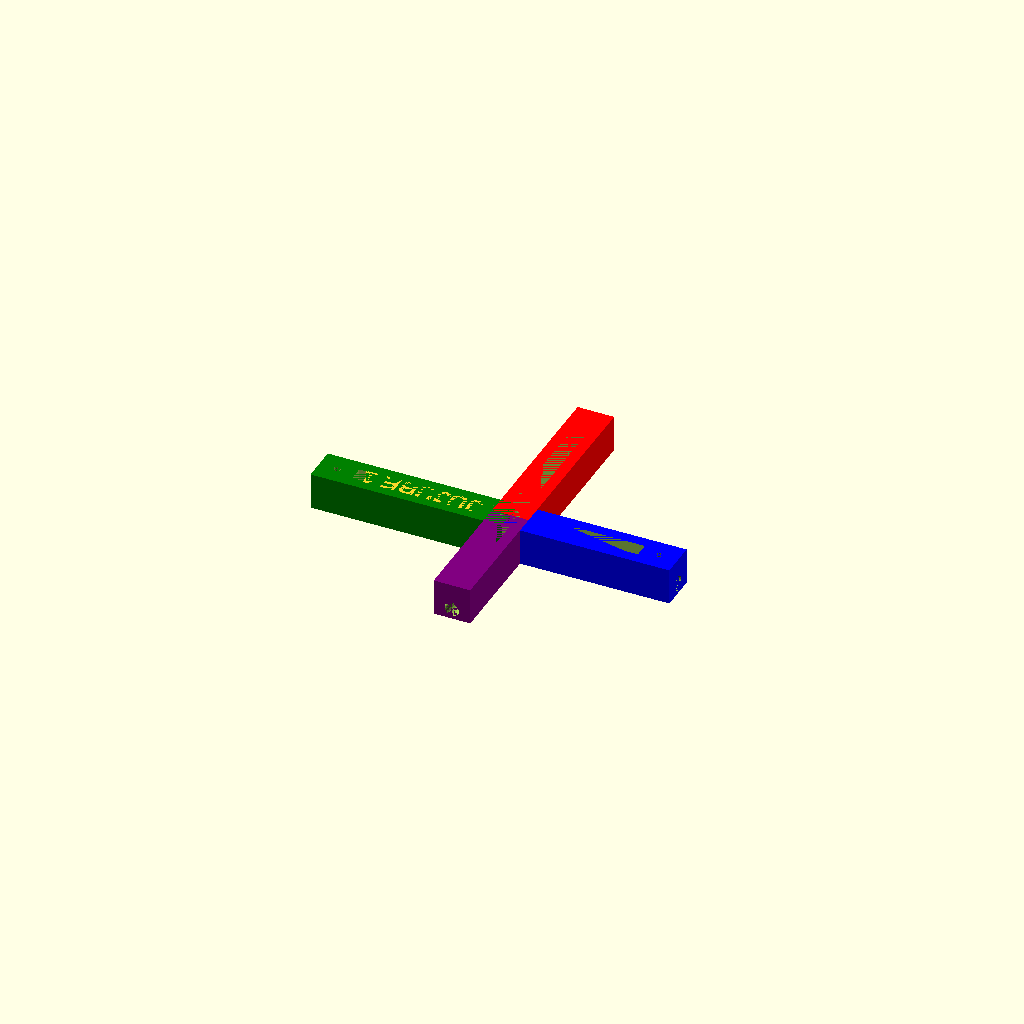
Cell 1 — every parameter at its default value.
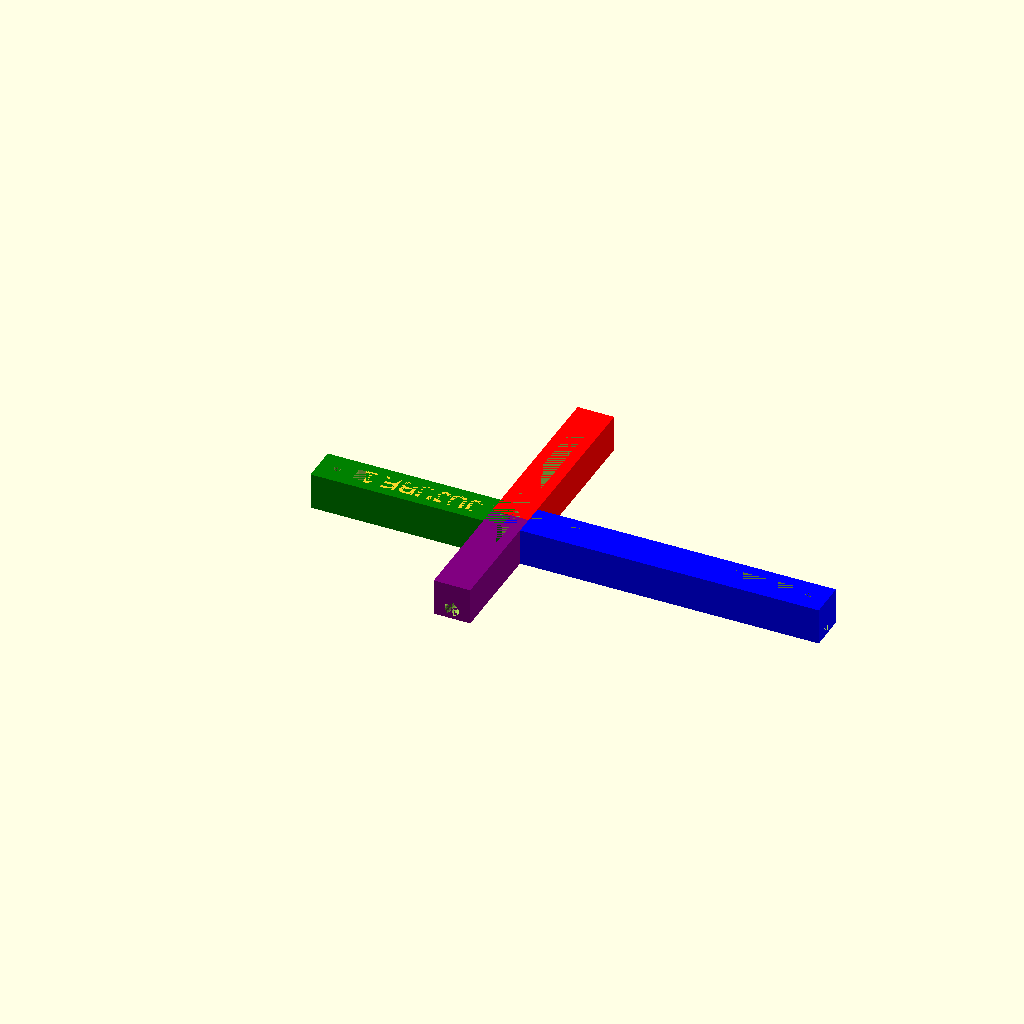
Cell 2 — dx1 set to 81.5882, the other parameters unchanged.
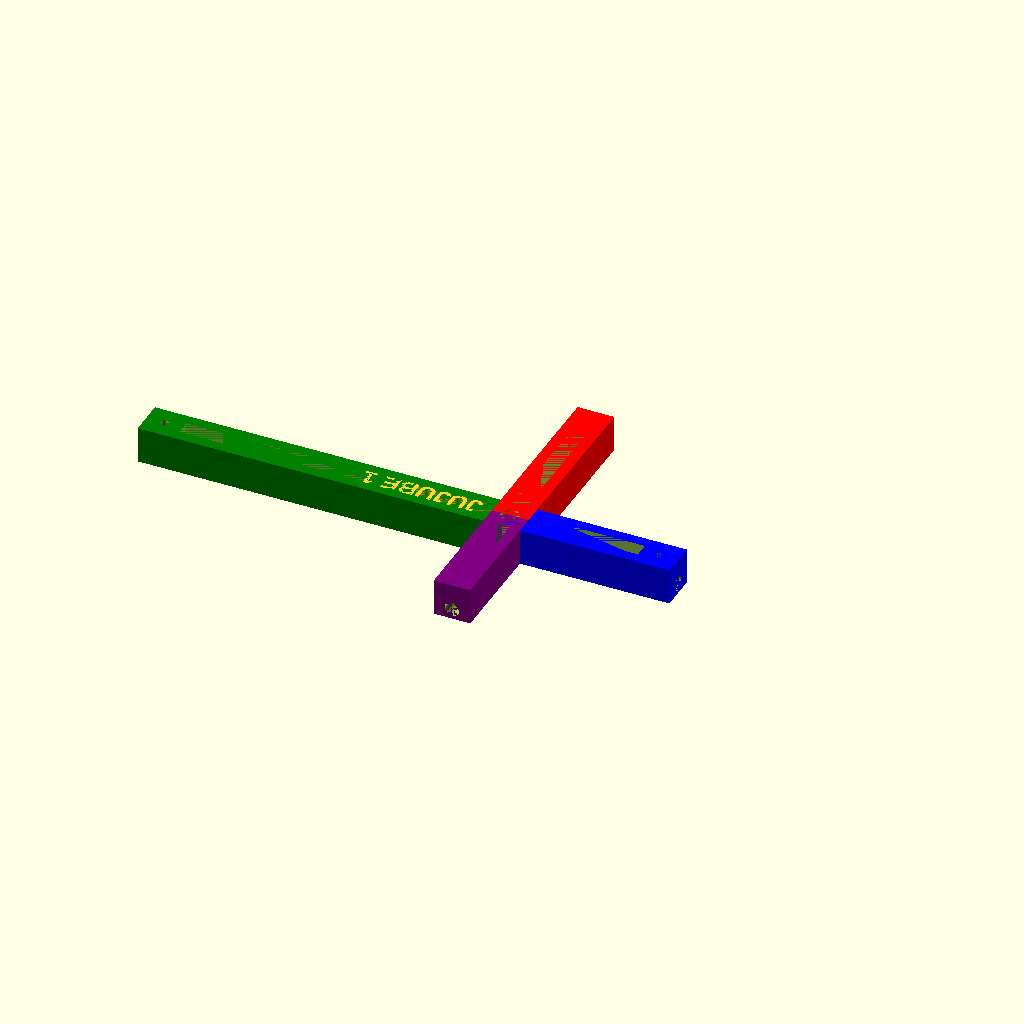
Cell 3 — dx2 set to 94.4118, the other parameters unchanged.
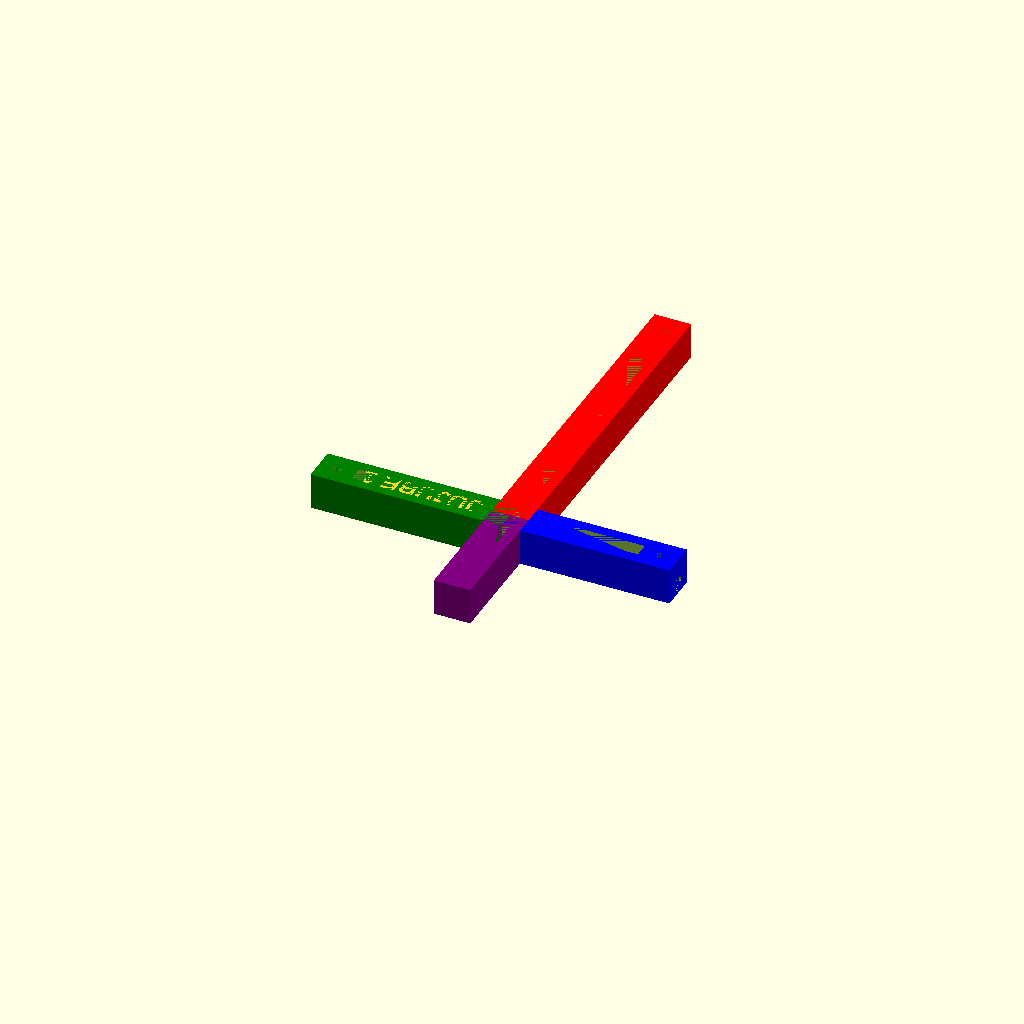
Cell 4 — dy1 set to 88.6342, the other parameters unchanged.
One fixed orthographic camera (rotation 55°, 0°, 25°; colour scheme Cornfield) for every cell.
Source of the model, 3D_Models/DRFs_without_posts/JUJUBE/JUJUBE_1_without_post.scad:
//This is rigid body contains coordinates [-47.206 0.000], [0.345 44.316], [40.794 0.000], [-0.223 -28.594]

//body of DRF parameters
dx = 88; //total cross length
dx1 = 40.7941; // +x direction (in blue)
dx2 = 47.2059; //-x direction (in green)
dy = 72.912; //total cross length
dy1 = 44.3171; // +y direction (in red)
dy2 = 28.5949; //-y direction (in purple)
axy = 89.5536; //angle between cross lengths

//insert file location of the mounting post

//clearance holes parameters
oh = 10; //central clearance hole depth
or = 2.5; //central clearance hole radius
xh = dx+10; //x-body clearance hole 1 depth
xr = 2; //x-body clearance hole 1 radius
yh = dy+10; //x-body clearance hole 2 depth
yr = xr; //x-body clearance hole 2 radius
g = 2.85; //z-translation of x-body clearance holes

//holes for posts
ph = 5; //post hole depth
pr = 1; //post hole radius

//DRF polygon points
dx1_points_o =[[(dx1+5),5],[(dx1+5),-5],[0,-5],[0,5]];
dx2_points_o =[[-(dx2+5),5],[-(dx2+5),-5],[0,-5],[0,5]];
dy1_points_o =[[(dy1+5),5],[(dy1+5), -5],[0,-5],[0,5]];
dy2_points_o =[[(dy2+5),5],[(dy2+5), -5],[0,-5],[0,5]];
dx1_points_i =[[(dx1-5),2],[(dx1-5),-2], [(5),-2], [(5), 2]];
dx2_points_i =[[-(dx2-5),2],[-(dx2-5),-2], [-(5),-2], [-(5), 2]];
dy1_points_i =[[(dy1-5),2], [(dy1-5),-2], [5,-2], [5,2]];
dy2_points_i =[[(dy2-5),2], [(dy2-5),-2], [5,-2], [5,2]];

difference(){
    //DRF without clearance holes
    union(){
        difference(){
            color("blue")
            linear_extrude (10)
            polygon(dx1_points_o);
            linear_extrude (10)
            polygon(dx1_points_i);
        }

        difference(){
            color("green")
            linear_extrude (10)
            polygon(dx2_points_o);
            linear_extrude (10)
            polygon(dx2_points_i);
        }

        difference(){
            color ("red")
            rotate ([0,0,axy])
            linear_extrude (10)
            polygon(dy1_points_o);
            rotate ([0,0,axy])
            linear_extrude (10)
            polygon(dy1_points_i);
        }

        difference(){
            color ("purple")
            rotate ([0,0,-(180-axy)])
            linear_extrude (10)
            polygon(dy2_points_o);
            rotate ([0,0,-(180-axy)])
            linear_extrude (10)
            polygon(dy2_points_i);
        }
    }

    //clearance holes
    union(){
        //central clearance hole
        cylinder(oh,or,or,$fn=25);
        //x-body clearance hole 1
        rotate([0,-90,0])
        translate([g,0,-(dx1+5)])
        cylinder(xh, xr, xr, $fn=25);
        //x-body clearance hole 2
        rotate([axy,-90,0])
        translate([g,0,-(dy1+5)])
        cylinder(yh, yr, yr, $fn=25);
        //post holes
        translate([dx1, 0, 10-ph])
        cylinder(ph, pr, pr, $fn=25);
        translate([-dx2, 0, 10-ph])
        cylinder(ph, pr, pr, $fn=25);
        translate ([(cos(axy)*dy1),(sin(axy)*dy1), 10-ph])
        cylinder(ph, pr, pr, $fn=25);
        translate([-(cos(axy)*dy2),-(sin(axy)*dy2), 10-ph])
        cylinder(ph, pr, pr, $fn=25);
    }
}

translate([-8,2.3, 8])
rotate([0,0,180])
linear_extrude(2)
{text("JUJUBE 1",5, font = "Liberation Sans:style=Bold");}
Customizer parameters (derived from the source; name, type, default, range or options):
dx: number, default 88
dx1: number, default 40.7941
dx2: number, default 47.2059
dy: number, default 72.912
dy1: number, default 44.3171
dy2: number, default 28.5949
axy: number, default 89.5536
oh: number, default 10
or: number, default 2.5
xr: number, default 2
g: number, default 2.85
ph: number, default 5
pr: number, default 1
